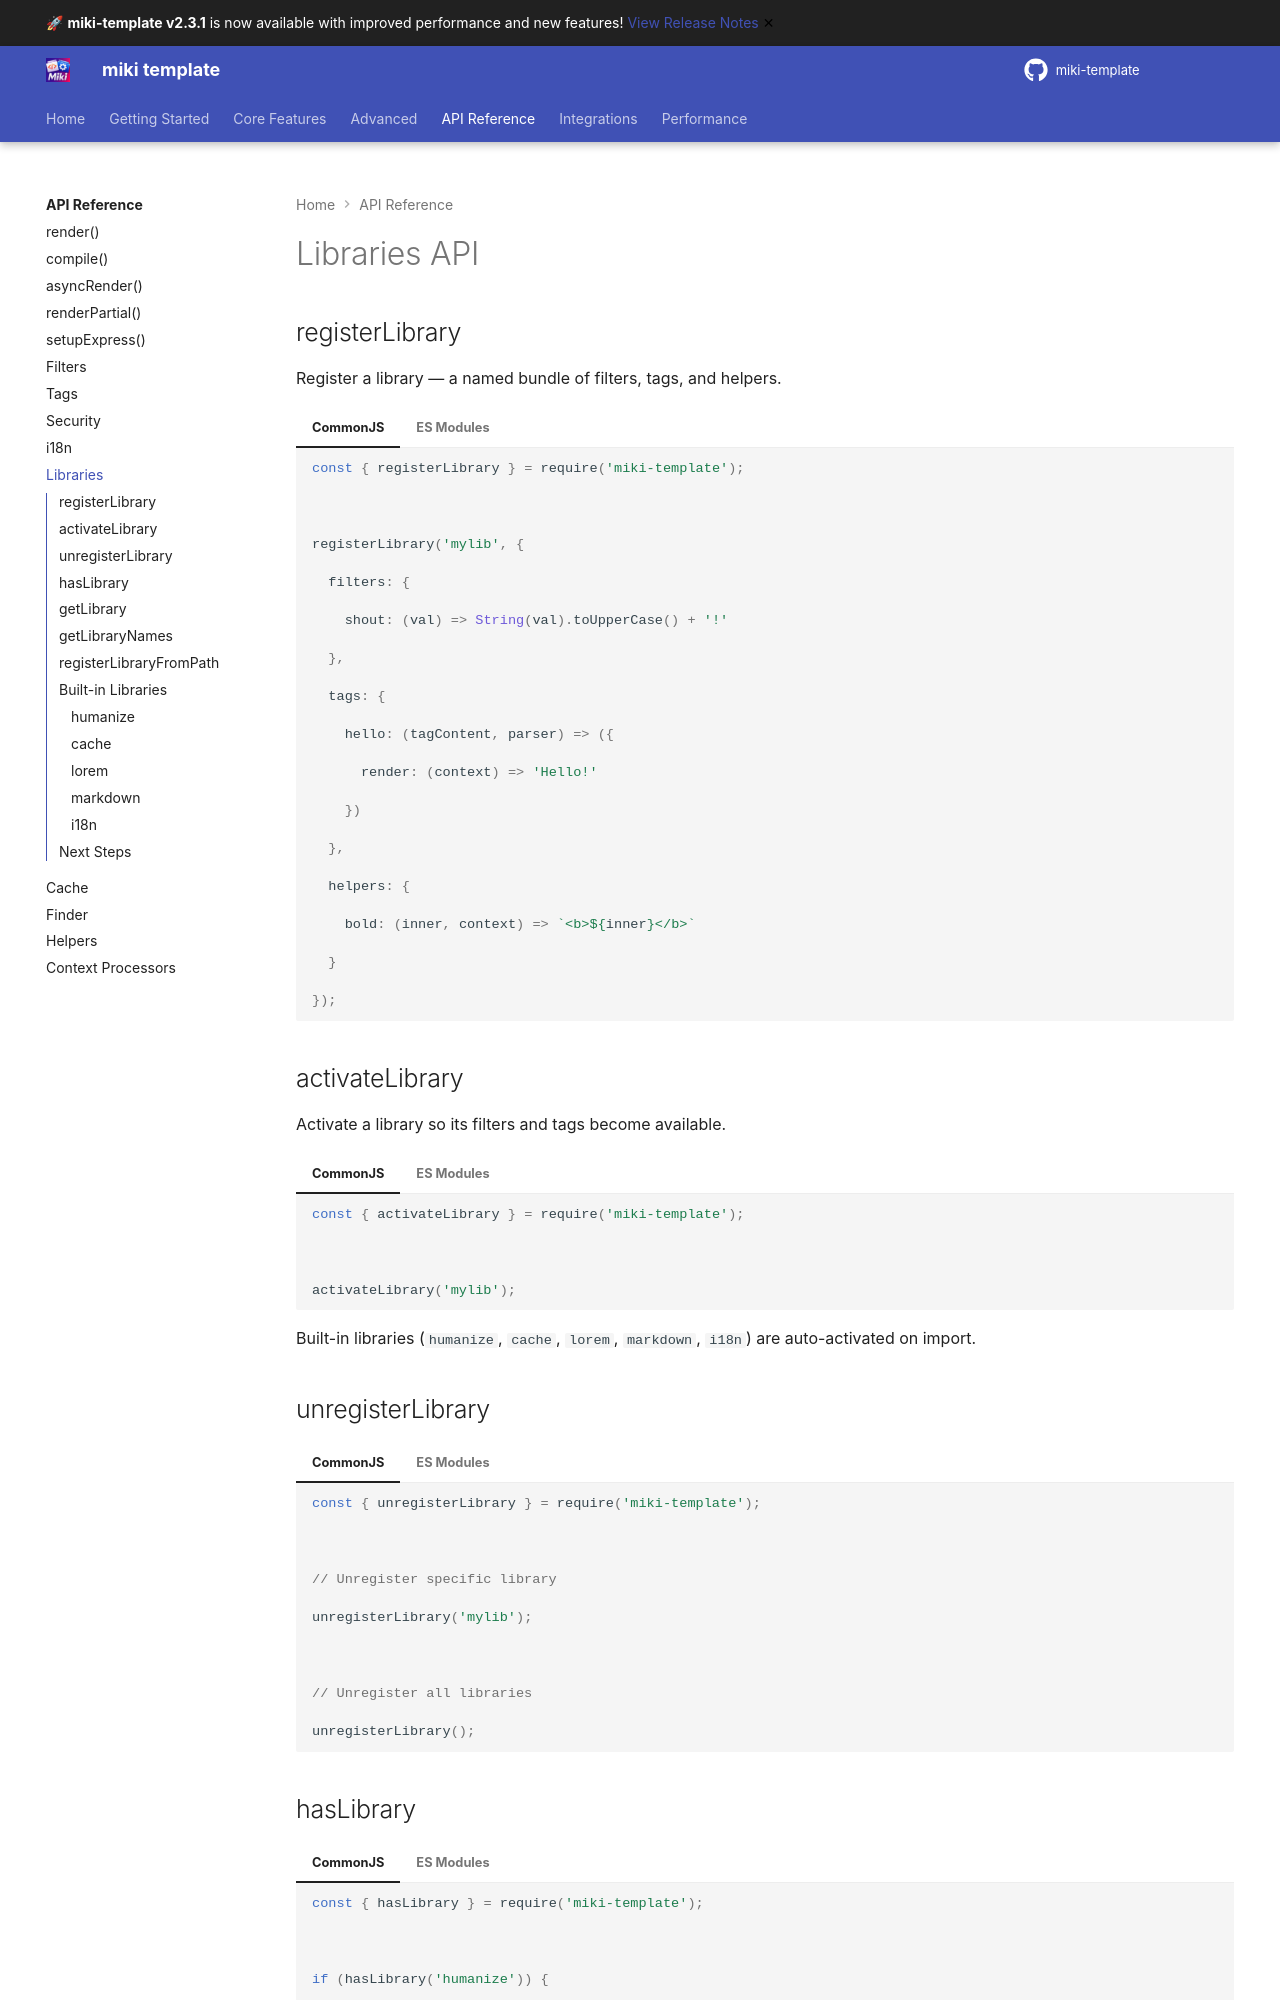

repository: alainmiki/miki-template · page: api/libraries/index.html · generator: mkdocs

# Libraries API



## registerLibrary



Register a library — a named bundle of filters, tags, and helpers.



=== "CommonJS"



    ```javascript

    const { registerLibrary } = require('miki-template');



    registerLibrary('mylib', {

      filters: {

        shout: (val) => String(val).toUpperCase() + '!'

      },

      tags: {

        hello: (tagContent, parser) => ({

          render: (context) => 'Hello!'

        })

      },

      helpers: {

        bold: (inner, context) => `<b>${inner}</b>`

      }

    });

    ```



=== "ES Modules"



    ```javascript

    import { registerLibrary } from 'miki-template';



    registerLibrary('mylib', {

      filters: {

        shout: (val) => String(val).toUpperCase() + '!'

      },

      tags: {

        hello: (tagContent, parser) => ({

          render: (context) => 'Hello!'

        })

      },

      helpers: {

        bold: (inner, context) => `<b>${inner}</b>`

      }

    });

    ```



## activateLibrary



Activate a library so its filters and tags become available.



=== "CommonJS"



    ```javascript

    const { activateLibrary } = require('miki-template');



    activateLibrary('mylib');

    ```



=== "ES Modules"



    ```javascript

    import { activateLibrary } from 'miki-template';



    activateLibrary('mylib');

    ```



Built-in libraries (`humanize`, `cache`, `lorem`, `markdown`, `i18n`) are auto-activated on import.



## unregisterLibrary



=== "CommonJS"



    ```javascript

    const { unregisterLibrary } = require('miki-template');



    // Unregister specific library

    unregisterLibrary('mylib');



    // Unregister all libraries

    unregisterLibrary();

    ```



=== "ES Modules"



    ```javascript

    import { unregisterLibrary } from 'miki-template';



    unregisterLibrary('mylib');

    ```
